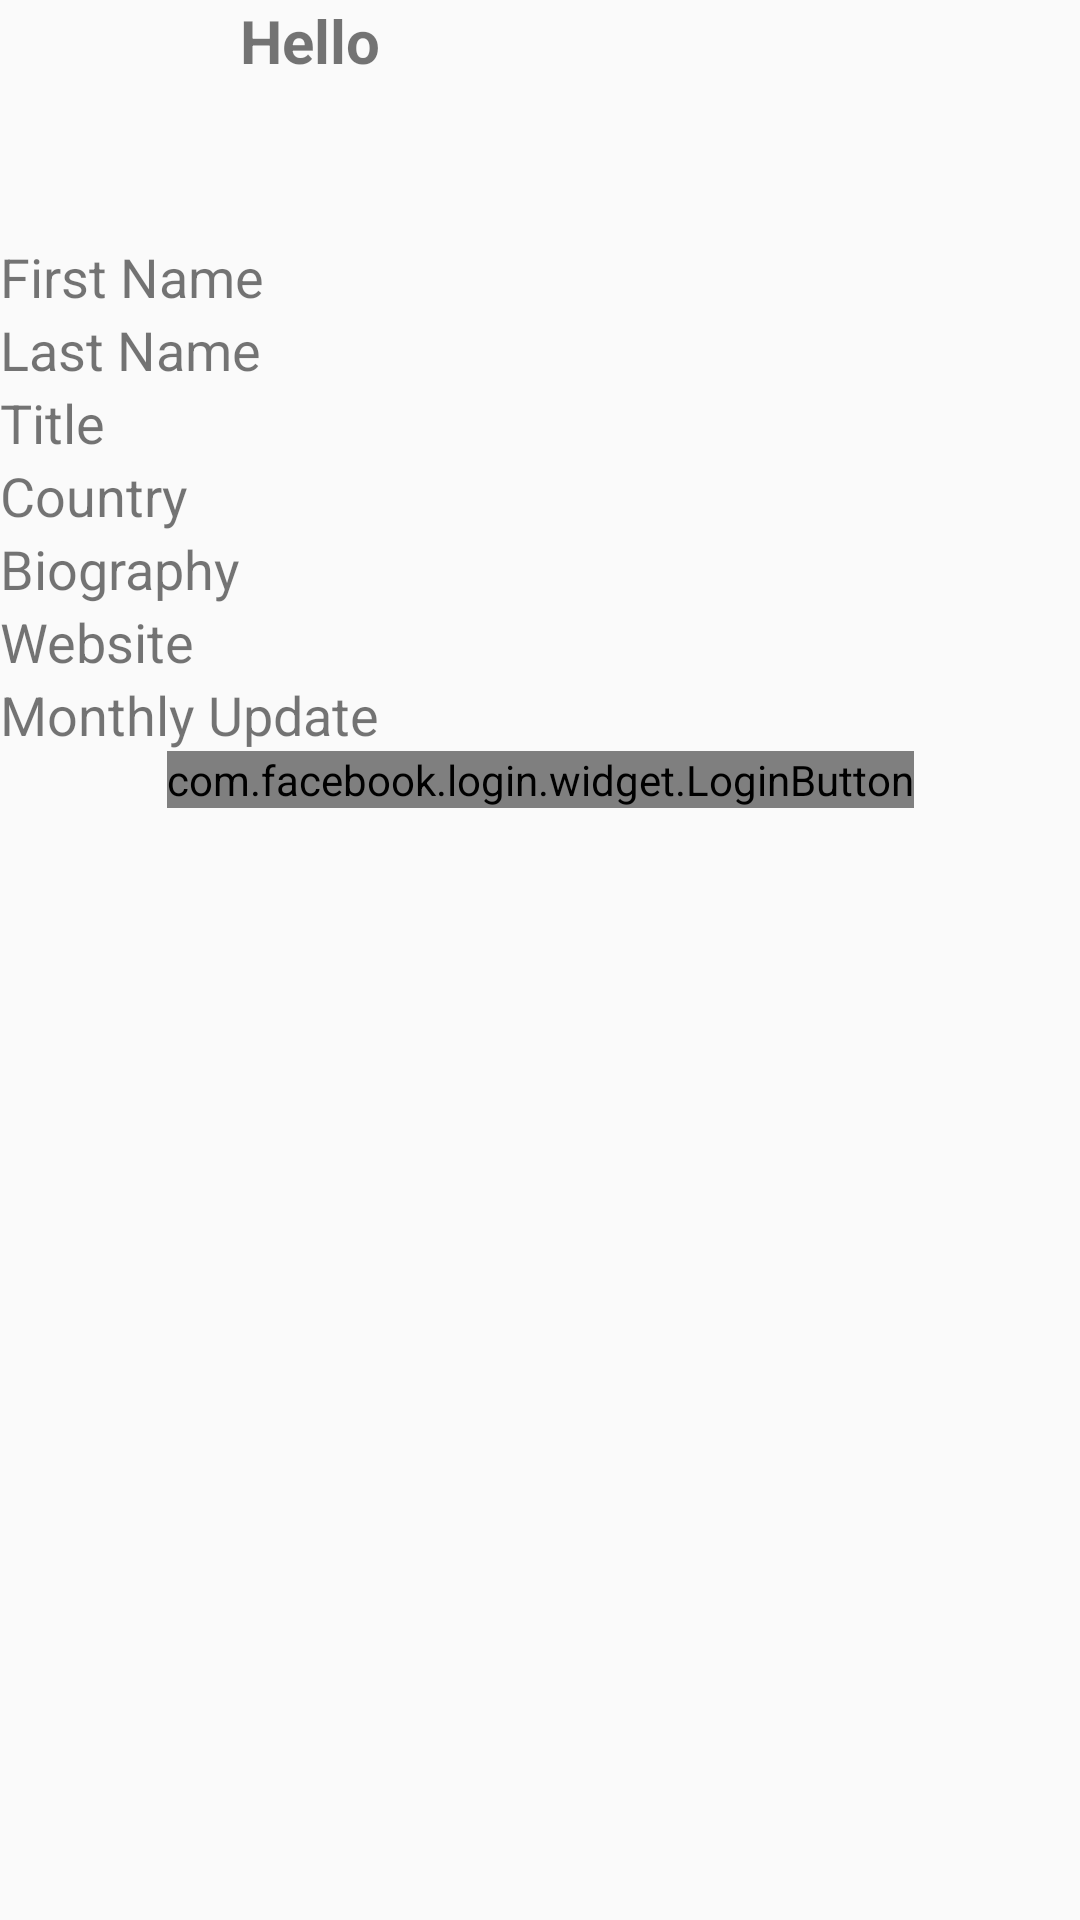

Layout XML and referenced resources for this Android screen:
<!-- AndroidManifest.xml: application theme AppTheme -->
<!-- res/layout/content_profile.xml -->
<?xml version="1.0" encoding="utf-8"?>
<ScrollView xmlns:android="http://schemas.android.com/apk/res/android"
    xmlns:app="http://schemas.android.com/apk/res-auto"
    xmlns:tools="http://schemas.android.com/tools"
    android:layout_width="match_parent"
    android:layout_height="match_parent"
    android:paddingBottom="@dimen/activity_vertical_margin"
    android:paddingLeft="@dimen/activity_horizontal_margin"
    android:paddingRight="@dimen/activity_horizontal_margin"
    android:paddingTop="@dimen/activity_vertical_margin"
    app:layout_behavior="@string/appbar_scrolling_view_behavior"
    tools:context="com.jgive.kobieliasi.jgiveapp.ProfileActivity"
    tools:showIn="@layout/activity_profile">

    <RelativeLayout
        android:id="@+id/contentProfileRelativeLayout"
        android:layout_width="match_parent"
        android:layout_height="wrap_content">

        
        <ImageView
            android:id="@+id/profileImageView"
            android:layout_width="80dp"
            android:layout_height="80dp"
            android:layout_marginTop="@dimen/activity_vertical_margin"
            android:layout_marginStart="@dimen/activity_horizontal_margin"
            android:layout_marginLeft="@dimen/activity_horizontal_margin"
            android:layout_alignParentLeft="true"
            android:layout_alignParentStart="true"/>

        
        <TextView
            android:id="@+id/welcomeTitleTextView"
            android:layout_width="wrap_content"
            android:layout_height="wrap_content"
            android:layout_marginTop="@dimen/activity_vertical_margin"
            android:layout_marginStart="@dimen/activity_horizontal_margin"
            android:layout_marginLeft="@dimen/activity_horizontal_margin"
            android:layout_toRightOf="@+id/profileImageView"
            android:layout_toEndOf="@+id/profileImageView"
            android:textSize="20sp"
            android:textStyle="bold"
            android:text="@string/hello"/>

        
        <TextView
            android:id="@+id/firstNameTitleTextView"
            android:layout_width="wrap_content"
            android:layout_height="wrap_content"
            android:layout_marginTop="@dimen/activity_vertical_margin"
            android:layout_marginStart="@dimen/activity_horizontal_margin"
            android:layout_marginLeft="@dimen/activity_horizontal_margin"
            android:layout_below="@+id/profileImageView"
            android:textSize="18sp"
            android:text="@string/firstName"/>

        
        <TextView
            android:id="@+id/firstNameTextView"
            android:layout_width="wrap_content"
            android:layout_height="wrap_content"
            android:layout_marginTop="@dimen/activity_vertical_margin"
            android:layout_marginStart="@dimen/activity_horizontal_margin"
            android:layout_marginLeft="@dimen/activity_horizontal_margin"
            android:layout_below="@+id/profileImageView"
            android:layout_toRightOf="@+id/monthlyUpdateTitleTextView"
            android:layout_toEndOf="@+id/monthlyUpdateTitleTextView"
            android:textSize="18sp"/>

        
        <TextView
            android:id="@+id/lastNameTitleTextView"
            android:layout_width="wrap_content"
            android:layout_height="wrap_content"
            android:layout_marginTop="@dimen/activity_vertical_margin"
            android:layout_marginStart="@dimen/activity_horizontal_margin"
            android:layout_marginLeft="@dimen/activity_horizontal_margin"
            android:layout_below="@+id/firstNameTextView"
            android:textSize="18sp"
            android:text="@string/lastName"/>

        
        <TextView
            android:id="@+id/lastNameTextView"
            android:layout_width="wrap_content"
            android:layout_height="wrap_content"
            android:layout_marginTop="@dimen/activity_vertical_margin"
            android:layout_marginStart="@dimen/activity_horizontal_margin"
            android:layout_marginLeft="@dimen/activity_horizontal_margin"
            android:layout_below="@+id/firstNameTextView"
            android:layout_toRightOf="@+id/monthlyUpdateTitleTextView"
            android:layout_toEndOf="@+id/monthlyUpdateTitleTextView"
            android:textSize="18sp"/>

        
        <TextView
            android:id="@+id/titleTitleTextView"
            android:layout_width="wrap_content"
            android:layout_height="wrap_content"
            android:layout_marginTop="@dimen/activity_vertical_margin"
            android:layout_marginStart="@dimen/activity_horizontal_margin"
            android:layout_marginLeft="@dimen/activity_horizontal_margin"
            android:layout_below="@+id/lastNameTextView"
            android:textSize="18sp"
            android:text="@string/title"/>

        
        <TextView
            android:id="@+id/titleTextView"
            android:layout_width="wrap_content"
            android:layout_height="wrap_content"
            android:layout_marginTop="@dimen/activity_vertical_margin"
            android:layout_marginStart="@dimen/activity_horizontal_margin"
            android:layout_marginLeft="@dimen/activity_horizontal_margin"
            android:layout_below="@+id/lastNameTextView"
            android:layout_toRightOf="@+id/monthlyUpdateTitleTextView"
            android:layout_toEndOf="@+id/monthlyUpdateTitleTextView"
            android:textSize="18sp"/>

        
        <TextView
            android:id="@+id/countryTitleTextView"
            android:layout_width="wrap_content"
            android:layout_height="wrap_content"
            android:layout_marginTop="@dimen/activity_vertical_margin"
            android:layout_marginStart="@dimen/activity_horizontal_margin"
            android:layout_marginLeft="@dimen/activity_horizontal_margin"
            android:layout_below="@+id/titleTextView"
            android:textSize="18sp"
            android:text="@string/country"/>

        
        <TextView
            android:id="@+id/countryTextView"
            android:layout_width="wrap_content"
            android:layout_height="wrap_content"
            android:layout_marginTop="@dimen/activity_vertical_margin"
            android:layout_marginStart="@dimen/activity_horizontal_margin"
            android:layout_marginLeft="@dimen/activity_horizontal_margin"
            android:layout_below="@+id/titleTextView"
            android:layout_toRightOf="@+id/monthlyUpdateTitleTextView"
            android:layout_toEndOf="@+id/monthlyUpdateTitleTextView"
            android:textSize="18sp"/>

        
        <TextView
            android:id="@+id/biographyTitleTextView"
            android:layout_width="wrap_content"
            android:layout_height="wrap_content"
            android:layout_marginTop="@dimen/activity_vertical_margin"
            android:layout_marginStart="@dimen/activity_horizontal_margin"
            android:layout_marginLeft="@dimen/activity_horizontal_margin"
            android:layout_below="@+id/countryTextView"
            android:textSize="18sp"
            android:text="@string/biography"/>

        
        <TextView
            android:id="@+id/biographyTextView"
            android:layout_width="wrap_content"
            android:layout_height="wrap_content"
            android:layout_marginTop="@dimen/activity_vertical_margin"
            android:layout_marginStart="@dimen/activity_horizontal_margin"
            android:layout_marginLeft="@dimen/activity_horizontal_margin"
            android:layout_below="@+id/countryTextView"
            android:layout_toRightOf="@+id/monthlyUpdateTitleTextView"
            android:layout_toEndOf="@+id/monthlyUpdateTitleTextView"
            android:textSize="18sp"/>

        
        <TextView
            android:id="@+id/websiteTitleTextView"
            android:layout_width="wrap_content"
            android:layout_height="wrap_content"
            android:layout_marginTop="@dimen/activity_vertical_margin"
            android:layout_marginStart="@dimen/activity_horizontal_margin"
            android:layout_marginLeft="@dimen/activity_horizontal_margin"
            android:layout_below="@+id/biographyTextView"
            android:textSize="18sp"
            android:text="@string/website"/>

        
        <TextView
            android:id="@+id/websiteTextView"
            android:layout_width="wrap_content"
            android:layout_height="wrap_content"
            android:layout_marginTop="@dimen/activity_vertical_margin"
            android:layout_marginStart="@dimen/activity_horizontal_margin"
            android:layout_marginLeft="@dimen/activity_horizontal_margin"
            android:layout_below="@+id/biographyTextView"
            android:layout_toRightOf="@+id/monthlyUpdateTitleTextView"
            android:layout_toEndOf="@+id/monthlyUpdateTitleTextView"
            android:textSize="18sp" />

        
        <TextView
            android:id="@+id/monthlyUpdateTitleTextView"
            android:layout_width="wrap_content"
            android:layout_height="wrap_content"
            android:layout_marginTop="@dimen/activity_vertical_margin"
            android:layout_marginStart="@dimen/activity_horizontal_margin"
            android:layout_marginLeft="@dimen/activity_horizontal_margin"
            android:layout_below="@+id/websiteTextView"
            android:textSize="18sp"
            android:text="@string/monthlyUpdate"/>

        
        <TextView
            android:id="@+id/monthlyUpdateTextView"
            android:layout_width="wrap_content"
            android:layout_height="wrap_content"
            android:layout_marginTop="@dimen/activity_vertical_margin"
            android:layout_marginStart="@dimen/activity_horizontal_margin"
            android:layout_marginLeft="@dimen/activity_horizontal_margin"
            android:layout_below="@+id/websiteTextView"
            android:layout_toRightOf="@+id/monthlyUpdateTitleTextView"
            android:layout_toEndOf="@+id/monthlyUpdateTitleTextView"
            android:textSize="18sp"/>

        
        <com.facebook.login.widget.LoginButton
            android:id="@+id/facebook_login_button"
            android:layout_width="wrap_content"
            android:layout_height="wrap_content"
            android:layout_marginTop="@dimen/activity_vertical_margin"
            android:layout_centerHorizontal="true"
            android:layout_gravity="center_horizontal"
            android:layout_below="@+id/monthlyUpdateTextView"
            android:visibility="visible"/>

    </RelativeLayout>

</ScrollView>
<!-- res/layout/activity_profile.xml (included above) -->
<?xml version="1.0" encoding="utf-8"?>
<android.support.design.widget.CoordinatorLayout xmlns:android="http://schemas.android.com/apk/res/android"
    xmlns:app="http://schemas.android.com/apk/res-auto"
    xmlns:tools="http://schemas.android.com/tools"
    android:layout_width="match_parent"
    android:layout_height="match_parent"
    android:fitsSystemWindows="true"
    tools:context="com.jgive.kobieliasi.jgiveapp.ProfileActivity">

    <android.support.design.widget.AppBarLayout
        android:layout_width="match_parent"
        android:layout_height="wrap_content"
        android:theme="@style/AppTheme.AppBarOverlay">

        <android.support.v7.widget.Toolbar
            android:id="@+id/toolbar"
            android:layout_width="match_parent"
            android:layout_height="?attr/actionBarSize"
            android:background="?attr/colorPrimary"
            app:popupTheme="@style/AppTheme.PopupOverlay" />

    </android.support.design.widget.AppBarLayout>

    <include layout="@layout/content_profile" />

    <android.support.design.widget.FloatingActionButton
        android:id="@+id/fab"
        android:layout_width="wrap_content"
        android:layout_height="wrap_content"
        android:layout_gravity="bottom|end"
        android:layout_margin="@dimen/fab_margin"
        app:srcCompat="@android:drawable/ic_menu_edit" />

</android.support.design.widget.CoordinatorLayout>
<!-- resources referenced by this layout -->
<resources>
  <string name="biography">Biography</string>
  <string name="country">Country</string>
  <string name="firstName">First Name</string>
  <string name="hello">Hello</string>
  <string name="lastName">Last Name</string>
  <string name="monthlyUpdate">Monthly Update</string>
  
      //Donation Activity
  <string name="title">Title</string>
  <string name="website">Website</string>
  <style name="AppTheme.AppBarOverlay" parent="ThemeOverlay.AppCompat.Dark.ActionBar" />
  <style name="AppTheme.PopupOverlay" parent="ThemeOverlay.AppCompat.Light" />
  <style name="AppTheme" parent="Theme.AppCompat.Light.DarkActionBar">
          <item name="colorPrimary">@color/colorPrimary</item>
          <item name="colorPrimaryDark">@color/colorPrimaryDark</item>
          <item name="colorAccent">@color/colorAccent</item>
          <item name="actionBarStyle">@style/AppActionBarTheme</item>
      </style>
  <color name="colorPrimary">#3F51B5</color>
  <color name="colorPrimaryDark">#303F9F</color>
  <color name="colorAccent">#FF4081</color>
  <style name="AppActionBarTheme" parent="@style/Widget.AppCompat.Light.ActionBar">
          <item name="background">@color/blue_main</item>
          <item name="android:actionOverflowButtonStyle">@color/blue_light</item>
          <item name="android:windowActionBarOverlay">true</item>
          <item name="windowActionBar">true</item>
          <item name="android:windowActionModeOverlay">true</item>
          <item name="colorPrimary">@color/blue_main</item>
          <item name="android:textColor">@color/white</item>
          <item name="android:textColorHint">@color/white</item>
      </style>
  <color name="blue_main">#0D4FAB</color>
  <color name="blue_light">#31C5F4</color>
  <color name="white">#FFFFFF</color>
</resources>
